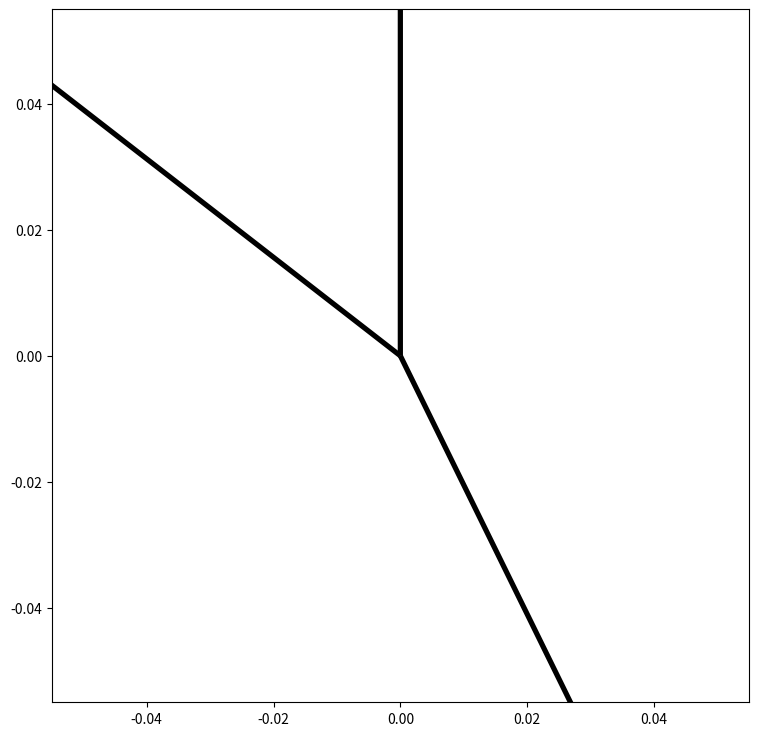

The matplotlib source for this figure: (Note: this script raises an exception after producing the figure.)
import numpy as np
import matplotlib.pyplot as plt


def trans_fun(theta, F1):
    radian_theta = theta * np.pi / 180
    trans = np.array([[np.cos(radian_theta), -np.sin(radian_theta)],
                      [np.sin(radian_theta), np.cos(radian_theta)]])
    return np.dot(trans, F1.reshape(2,1)).reshape(2)

a = 9.81 # 중력임
m1 = 0.02# 추1 무게.
m2 = 0.02# 추2 무게.
m3 = 0.04# 추3 무게.
degree = [90, 142, 296]

bais = np.array([1.0,0.0]) # 기저 벡터 (1,0)

#F의 좌표값과 theta 를 넣으면 회전벡터가 나옴.
F1 = trans_fun(degree[0], bais)
F2 = trans_fun(degree[1], bais)
F3 = trans_fun(degree[2], bais)

#중력값과 추의 무게 고려하기
F1 = m1 * a * F1
F2 = m2 * a * F2
F3 = m3 * a * F3

#합벡터 좌표 구하기
R1 =  np.array([F1[0] + F2[0], F1[1] + F2[1]])# F1 + F2 = R1 합벡터
R2 =  np.array([R1[0] + F3[0], R1[1] + F3[1]])# R1 + F3 = R2 합벡터

#그래프 그리기
soa = np.array([F1, F2, F3])
U, V = zip(*soa)
fig = plt.figure(figsize=(9,9))
ax = plt.gca()
#quiver (start x , start y, end x, end y)
ax.quiver([0, 0, 0],[0, 0, 0], U, V, angles='xy', scale_units='xy', scale=1)# F1, F2, F3
ax.quiver([F1[0], F2[0]], [F1[1], F2[1]], [F2[0], F1[0]], [F2[1], F1[1]],
          LineStyle='--',color ='gray', angles='xy', scale_units='xy', width = 0.005, scale=1)# F1, F2 관계표현

ax.quiver([0],[0], R1[0],R1[1], color ='red', angles='xy', scale_units='xy', scale=1)# F1 + F2 = R1 합벡터 표현

ax.quiver([0],[0], R2[0],R2[1], color ='blue', angles='xy', scale_units='xy', scale=1)# R1 + F3 관계 표현
ax.quiver([F3[0], R1[0]], [F3[1],R1[1]], [R1[0], F3[0]], [R1[1],F3[1]], width = 0.005, color ='gray', angles='xy', scale_units='xy', scale=1)# R1 + F3 관계 표현

ax.quiver([0],[0], R2[0],R2[1], color ='blue', angles='xy', scale_units='xy', scale=1)# R1 + F3 = R2 합벡터 표현


print("R1 vecotr: ", R1)
print("R2 vecotr: ", R2)

ax.set_xlim([-0.45, 0.45])
ax.set_ylim([-0.45, 0.45])
plt.draw()
plt.show()
fig.savefig('2.png')
